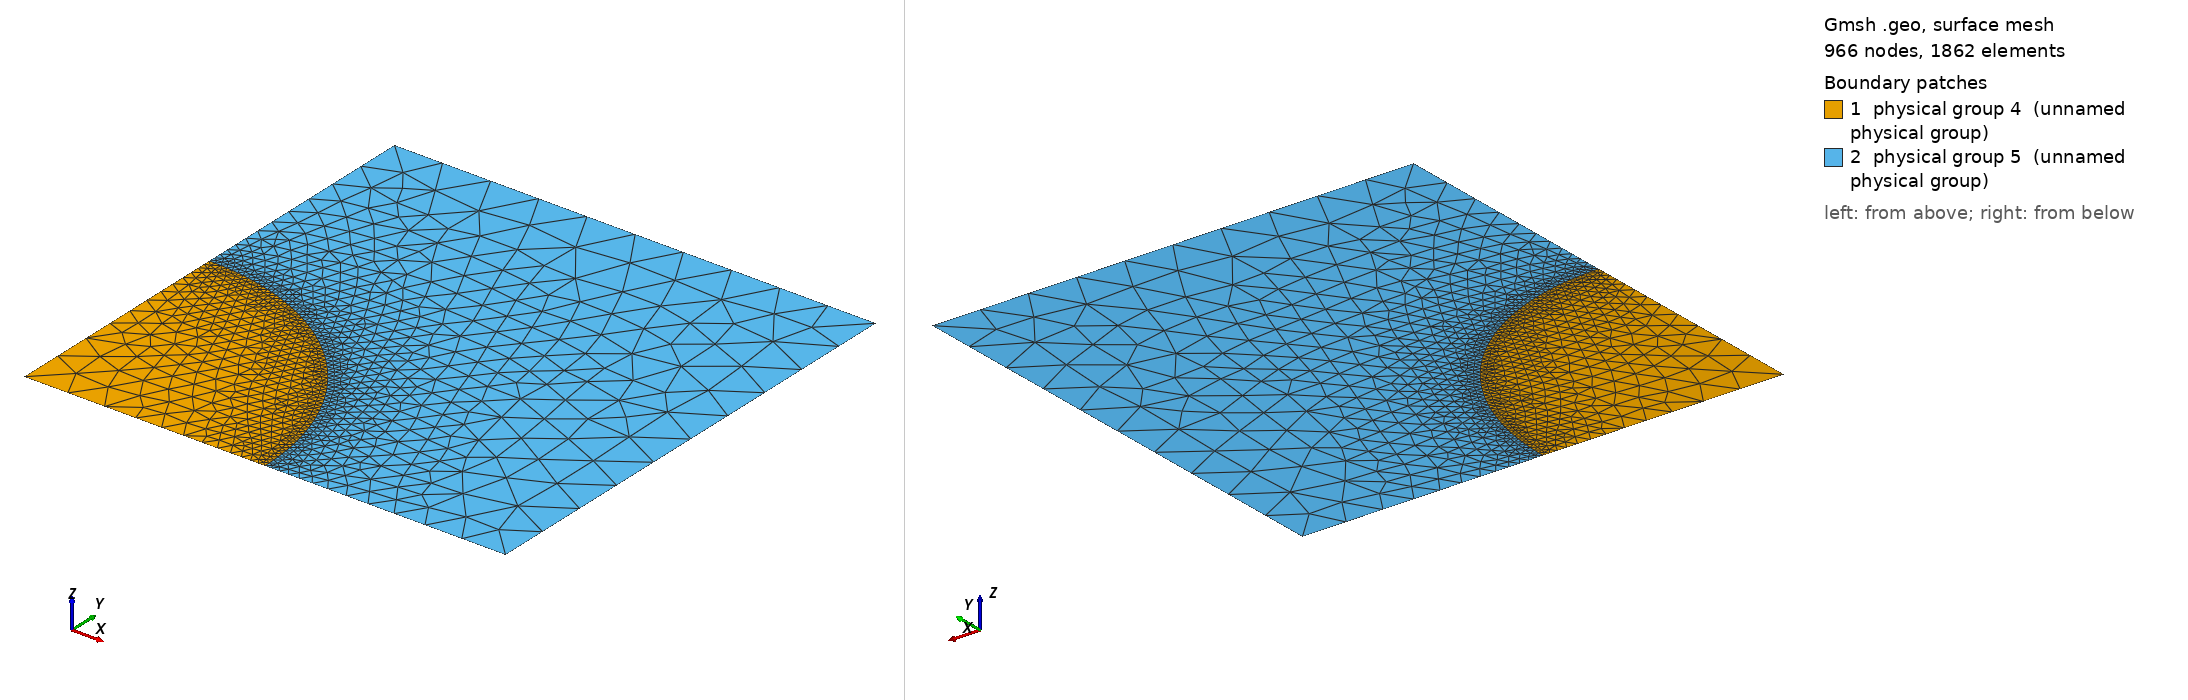

Gmsh geometry script, surface-meshed: 966 nodes, 1862 surface elements. Boundary patches (legend numbers): 1 physical group 4 (unnamed physical group), 2 physical group 5 (unnamed physical group). Left view from above one corner, right view from below the opposite corner. Legend entries are the model's physical surfaces. The drawing asked Gmsh for element sizes between 1% and 20% of the model's largest extent; the script's own settings can give other sizes.

=== Chap3_bulkmodulus.geo (drawn) ===
// global dimensions

H=10;
V=10;
R=5;

// mesh parameters

 
lc1=.125;
lc2=1.;


// point coordinates

Point(1) = {0,0,0,lc2};
Point(2) = {R,0,0,lc1};
Point(3) = {0,R,0,lc1};

Point(4) = {H,0,0,lc2};
Point(5) = {H,V,0,lc2};
Point(6) = {0,V,0,lc2};

// lines and line loops

Line(1) = {1,2};
Circle(2) = {2,1,3};
Line(3) = {3,1};
Line Loop(4) = {1,2,3};

Line(5) = {2,4};
Line(6) = {4,5};
Line(7) = {5,6};
Line(8) = {6,3};
Line Loop(9) = {-2,5,6,7,8};

// surface

Plane Surface(1) = {4};
Plane Surface(2) = {9};

// physical entities

Physical Line(1) = {1,5};  // lower disp
Physical Line(2) = {6,7};  // pressure
Physical Line(3) = {8,3};  // axi
Physical Surface(4) = {1}; // inclusion
Physical Surface(5) = {2}; // rest
